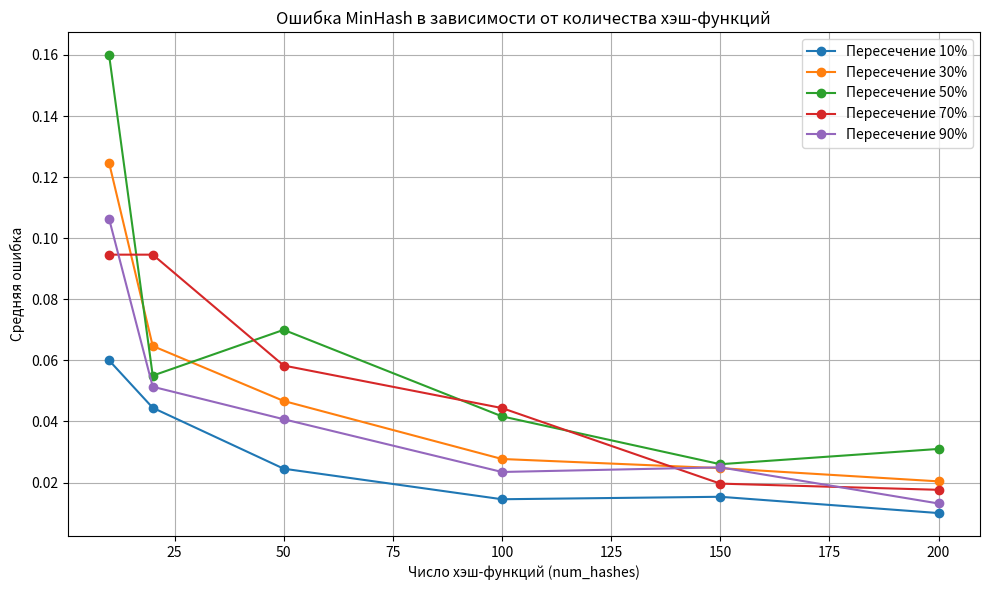

The matplotlib source for this figure:
import random
import hashlib
import matplotlib.pyplot as plt
import pandas as pd
from statistics import mean


class MinHash:
    def __init__(self, num_hashes=100):
        self.num_hashes = num_hashes
        self.max_hash = (1 << 32) - 1
        self.hash_funcs = self._generate_hash_functions()

    def _generate_hash_functions(self):
        hash_funcs = []
        for _ in range(self.num_hashes):
            a = random.randint(1, self.max_hash)
            b = random.randint(0, self.max_hash)
            hash_funcs.append(lambda x, a=a, b=b: (a * x + b) % self.max_hash)
        return hash_funcs

    def _hash_token(self, token):
        return int(hashlib.md5(token.encode()).hexdigest(), 16)

    def compute_signature(self, tokens):
        signature = []
        for func in self.hash_funcs:
            min_hash = min(func(self._hash_token(t)) for t in tokens)
            signature.append(min_hash)
        return signature

    def jaccard_sim(self, sig1, sig2):
        return sum(1 for a, b in zip(sig1, sig2) if a == b) / len(sig1)


def generate_sets(base_size=100, overlap_ratio=0.5):
    overlap_size = int(base_size * overlap_ratio)
    unique_size = base_size - overlap_size
    base = [f"item_{i}" for i in range(overlap_size)]
    set1 = set(base + [f"item1_{i}" for i in range(unique_size)])
    set2 = set(base + [f"item2_{i}" for i in range(unique_size)])
    return set1, set2


def experiment_varying_hashes():
    overlaps = [0.1, 0.3, 0.5, 0.7, 0.9]
    hash_counts = [10, 20, 50, 100, 150, 200]
    results = []

    for overlap in overlaps:
        for num_hashes in hash_counts:
            errors = []
            for _ in range(10):
                set1, set2 = generate_sets(100, overlap)
                true_jaccard = len(set1 & set2) / len(set1 | set2)
                mh = MinHash(num_hashes=num_hashes)
                sig1 = mh.compute_signature(set1)
                sig2 = mh.compute_signature(set2)
                estimated = mh.jaccard_sim(sig1, sig2)
                errors.append(abs(estimated - true_jaccard))
            results.append({
                "overlap": overlap,
                "num_hashes": num_hashes,
                "avg_error": mean(errors)
            })

    return pd.DataFrame(results)


def plot_results(df):
    plt.figure(figsize=(10, 6))
    for overlap in sorted(df["overlap"].unique()):
        subset = df[df["overlap"] == overlap]
        plt.plot(subset["num_hashes"], subset["avg_error"], marker='o', label=f"Пересечение {int(overlap * 100)}%")
    plt.title("Ошибка MinHash в зависимости от количества хэш-функций")
    plt.xlabel("Число хэш-функций (num_hashes)")
    plt.ylabel("Средняя ошибка")
    plt.grid(True)
    plt.legend()
    plt.tight_layout()
    plt.show()


if __name__ == "__main__":
    df = experiment_varying_hashes()
    print(df)
    plot_results(df)
